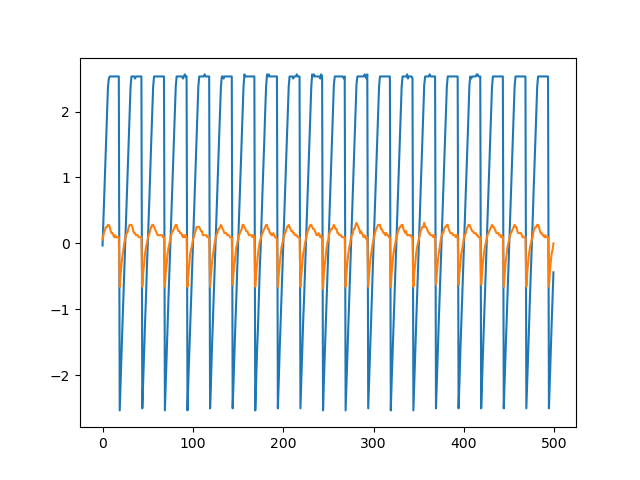

Source data for this figure (header and first rows):
sep=	
Time	Channel1	Channel2
-0.01	-0.03125	0.0625
-0.00996	0.375	0.125
-0.00992	0.7812	0.1875
-0.00988	1.156	0.2188
-0.00984	1.562	0.25
-0.0098	1.969	0.25
-0.00976	2.375	0.2812
-0.00972	2.5	0.2812
-0.00968	2.531	0.25
-0.00964	2.531	0.1875
-0.0096	2.531	0.1562
-0.00956	2.531	0.1562
-0.00952	2.531	0.125
-0.00948	2.531	0.09375
-0.00944	2.531	0.125
-0.0094	2.531	0.09375
-0.00936	2.531	0.09375
-0.00932	2.531	0.09375
-0.00928	2.531	0.09375
-0.00924	-2.531	-0.6562
-0.0092	-2.094	-0.4688
-0.00916	-1.625	-0.3125
-0.00912	-1.25	-0.1875
-0.00908	-0.8438	-0.09375
-0.00904	-0.4375	0
-0.009	-0.0625	0.0625
-0.00896	0.375	0.125
-0.00892	0.7812	0.1562
-0.00888	1.188	0.1875
-0.00884	1.562	0.25
-0.0088	1.969	0.2812
-0.00876	2.375	0.2812
-0.00872	2.531	0.2812
-0.00868	2.531	0.25
-0.00864	2.531	0.1875
-0.0086	2.531	0.1562
-0.00856	2.5	0.1562
-0.00852	2.531	0.125
-0.00848	2.531	0.125
-0.00844	2.531	0.125
-0.0084	2.531	0.09375
-0.00836	2.531	0.09375
-0.00832	2.531	0.09375
-0.00828	2.531	0.09375
-0.00824	-2.5	-0.6562
-0.0082	-2.094	-0.4375
-0.00816	-1.656	-0.3125
-0.00812	-1.219	-0.1562
-0.00808	-0.8438	-0.0625
-0.00804	-0.4062	0
-0.008	-0.03125	0.0625
-0.00796	0.375	0.125
-0.00792	0.75	0.1562
-0.00788	1.188	0.2188
-0.00784	1.594	0.25
-0.0078	1.969	0.2812
-0.00776	2.375	0.2812
-0.00772	2.531	0.25
-0.00768	2.531	0.2188
... 441 more rows
